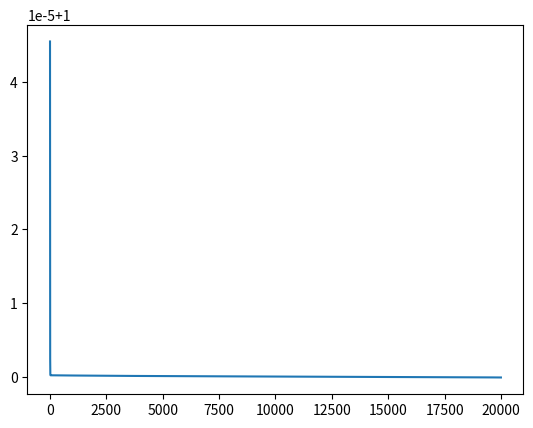
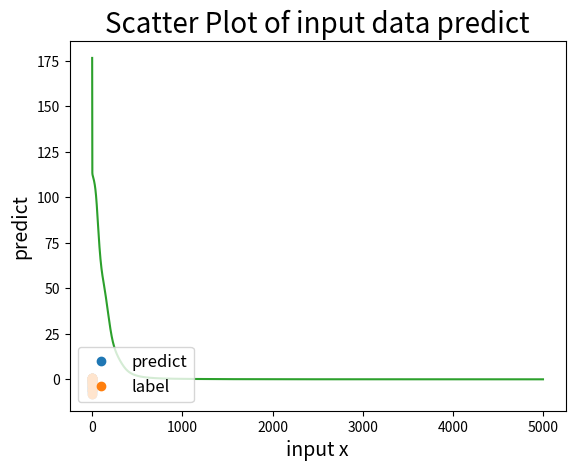

The script that saved these images, in order:
import numpy as np
from matplotlib import pyplot as plt

class XorModel():
    def __init__(self, input_shape = [4,2], w=None,output_sigmoid=True):
        '''

        :param input_shape: [Hidden node net size,input data size]
        :param w: input weights
        :param output_sigmoid: use output activation?
        '''
        input_shape[1] += 1
        self.input_shape = input_shape
        self.output_sigmoid = output_sigmoid
        if w == None:
            self._w1 = np.random.uniform(low=-0.1, high=0.1, size=input_shape)
            self._w2 = np.random.uniform(low=-0.1, high=0.1, size=input_shape[0]+1)
        else:
            self._w1 = w[0]
            self._w2 = w[1]

    def _sigmoid(self, x):
        '''
         sigmoid
        :param x: sigmoid target data
        :return:
        '''
        return 1 / (1 + np.exp(-x))

    def _neural_net(self, x, weight):
        '''
        :param x: input data
        :param weight: matrix weight
        :return:
        '''
        # bias
        x = np.append(x, 1)
        return np.dot(weight, x)

    def predict(self, x, training=False):
        '''
         predict
        :param x: input data
        :param training: training mode
        :return:
        '''
        # layer 1
        l1 = self._neural_net(x, self._w1)
        # sigmoid
        l1_active = self._sigmoid(l1)
        # layer 2
        l2 = self._neural_net(l1_active, self._w2)
        # sigmoid
        if self.output_sigmoid:
            l2_active = self._sigmoid(l2)
        else:
            l2_active = l2
        if training:
            return l1_active, l2_active
        return l2_active

    def _cal_decent(self, x, label, l1_active, l2_active):
        '''
        백프로파게이션 계산
        :param x: input data
        :param label: target
        :param l1_active: layer 1 output
        :param l2_active: layer 2 output
        :return:
        '''
        # bias
        x = np.append(x, 1)
        # backpropagation
        if self.output_sigmoid:
            # common : -(t - o) * o * (1 - o)
            backpropagation = -(label - l2_active) * l2_active * (1 - l2_active)
        else:
            # common : -(t - o)
            backpropagation = -(label - l2_active)
        #  common * (h + bias)
        backpropagation_l2 = backpropagation * np.append(l1_active, 1)
        # common * (1 - h) * h * weights_layer2 * x
        backpropagation_l1 = ((1 - l1_active) * l1_active * self._w2[:-1]).reshape(self.input_shape[0], 1) * x.reshape(1, self.input_shape[1]) * backpropagation
        return backpropagation_l1, backpropagation_l2

    def optimize(self, datas, labels, epoch, lr):
        '''
        학습
        :param datas: input data
        :param labels: target
        :param epoch: epoch
        :param lr: learning late
        :return:
        '''
        self.loss_log = []
        for epoch_number in range(epoch):
            l1_active, l2_active = self.predict(datas[0], True)
            loss = (l2_active - labels[0]) ** 2
            differential_l1, differential_l2 = self._cal_decent(datas[0], labels[0], l1_active, l2_active)
            for data, label in zip(datas[1:], labels[1:]):
                l1_active, predict = self.predict(data, True)
                temp_l1, temp_l2 = self._cal_decent(data, label, l1_active, predict)
                differential_l1 += temp_l1
                differential_l2 += temp_l2
                loss += (predict - label) ** 2
            self.loss_log.append(loss)
            # weight update  w -  w' * lr
            # self.w1 -= np.transpose(differential_l1) * lr
            self._w1 -= differential_l1 * lr
            self._w2 -= differential_l2 * lr

            if epoch_number % 1000 == 0:
                print("epoch : {}".format(epoch_number))
                print("입력\t예측\t정답")
                for data, label in zip(datas[:4], labels[:4]):
                    predict = self.predict(data)
                    print("{0}\t{1:.4f}\t{2}".format(data, predict, label))
                # print("l1 : {}".format(self._w1))
                # print("l2 : {}".format(self._w2))
                print("loss = {}".format(loss))

    def show_loss_graph(self):
        '''
        epoch별 에러 그래프 출력
        :return:
        '''
        plt.plot(range(len(self.loss_log)), self.loss_log)
        plt.show()

    def show_predict_graph(self,datas,labels_x,labels):
        '''
        예측 데이터 출력
        :param datas: predict data
        :param labels_x: label input data
        :param labels: label target data
        :return:
        '''
        datas = np.array(datas)
        labels_x = np.array(labels_x)
        predict_x = [self.predict(data) for data in datas]
        fig, ax = plt.subplots()
        # datas : [x, x^2]
        # ax.plot(datas[:,0],predict_x,marker='o',linestyle='',label="predict")
        # ax.plot(labels_x[:,0],labels,marker='o',linestyle='',label="label")
        # datas : [x]
        ax.plot(datas,predict_x,marker='o',linestyle='',label="predict")
        ax.plot(labels_x,labels,marker='o',linestyle='',label="label")

        ax.legend(fontsize=12, loc='lower left')  # legend position
        plt.title('Scatter Plot of input data predict', fontsize=20)
        plt.xlabel('input x', fontsize=14)
        plt.ylabel('predict', fontsize=14)
        plt.show()




if __name__ == "__main__":
    # 문제 1
    epoch = 20000
    lr = 0.5
    w1 = np.array(([-0.089, 0.028, 0.092], [0.098, -0.07, -0.01]))
    w2 = np.array([0.056, 0.067, 0.016])
    # use initialize ppt weights
    # xor_model = XorModel(input_shape=[2,2],w=[w1, w2])
    # use random initialize weights
    xor_model = XorModel(input_shape=[2,2])
    data = np.array(([0.0, 0.0], [1.0, 0.0], [0.0, 1.0], [1.0, 1.0]))
    label = np.array((0.0, 1.0, 1.0, 0.0))
    xor_model.optimize(data, label, epoch, lr)
    xor_model.show_loss_graph()

    # 문제2
    epoch = 5000
    lr = 0.02
    x = np.arange(-1,2,0.1)
    # 0.2 단위 짝수번째 인덱스만 추출하여 학습
    data = lambda input : [[x,x**2] for x in input]
    label = lambda input : [4*x*(1-x) for x in input]
    input_x = x[::2]
    input_y = label(input_x)
    # datas : [x, x^2]
    # input_x = data(input_x)
    xor_model = XorModel(input_shape=[5,1],output_sigmoid=False)
    xor_model.optimize(input_x,input_y,epoch,lr)
    # datas : [x, x^2]
    # xor_model.show_predict_graph(data(x),input_x,input_y)
    # datas : [x]
    xor_model.show_predict_graph(x,input_x,input_y)
    xor_model.show_loss_graph()
